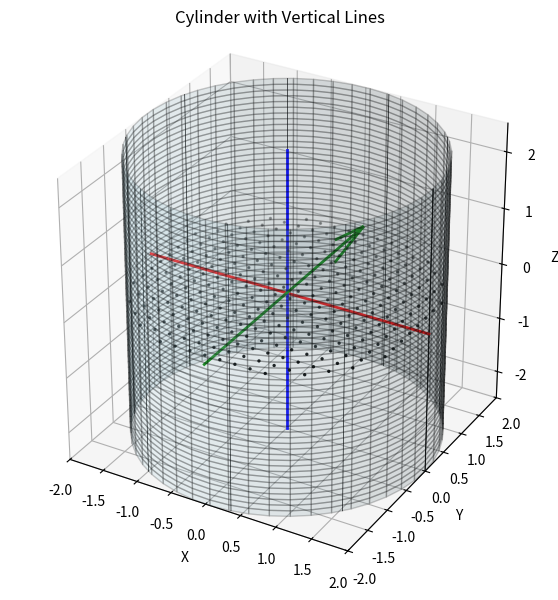

Write the Python code that produced this figure.
import numpy as np
import matplotlib.pyplot as plt
from mpl_toolkits.mplot3d import Axes3D

# Define cylinder parameters
num_points = 50  # Number of vertical lines
height = 5  # Height of the cylinder
radius = 2.0  # Radius of the cylinder

# Define the grid for cylinder
z = np.linspace(-height / 2, height / 2, num_points)
theta = np.linspace(0, 2 * np.pi, num_points)
Theta, Z = np.meshgrid(theta, z)
X = radius * np.cos(Theta)
Y = radius * np.sin(Theta)

# Create figure
fig = plt.figure(figsize=(7, 7))
ax = fig.add_subplot(111, projection='3d')

# Plot cylinder surface
ax.plot_surface(X, Y, Z, color='lightblue', alpha=0.2, edgecolor='k')

# Add vertical lines inside the cylinder
for angle in np.linspace(0, 2 * np.pi, num_points // 5):
    x_line = radius * np.cos(angle)
    y_line = radius * np.sin(angle)
    ax.plot([x_line, x_line], [y_line, y_line], [-height / 2, height / 2], 'k-', linewidth=0.5)

# Set labels and aspect ratio
ax.set_xlabel("X")
ax.set_ylabel("Y")
ax.set_zlabel("Z")
ax.set_title("Cylinder with Vertical Lines")
ax.set_box_aspect([1, 1, 1])  # Ensures 1:1:1 aspect ratio

ax.set_xlim(-radius, radius)
ax.set_ylim(-radius, radius)
ax.set_zlim(-height / 2, height / 2)
ax.plot([-radius, radius], [0, 0], [0, 0], 'r-', linewidth=2)  # X-axis line
ax.quiver(0, -radius, 0, 0, 2 * radius, 0, color='g', linewidth=2, arrow_length_ratio=0.2)  # Y-axis arrow
ax.plot([0, 0], [0, 0], [-height / 2, height / 2], 'b-', linewidth=2)  # Z-axis line


# Fill the XY plane with lines inside the cylinder
xy_grid_size = 20  # Number of grid lines inside the cylinder
x_fill = np.linspace(-radius, radius, xy_grid_size)
y_fill = np.linspace(-radius, radius, xy_grid_size)
X_fill, Y_fill = np.meshgrid(x_fill, y_fill)
Z_fill = np.zeros_like(X_fill)  # All lines at Z = 0

# Mask points outside the cylinder
mask = X_fill**2 + Y_fill**2 <= radius**2
X_fill = X_fill[mask]
Y_fill = Y_fill[mask]
Z_fill = Z_fill[mask]

# Plot the filled XY plane
ax.scatter(X_fill, Y_fill, Z_fill, color='k', s=2)

plt.show()
